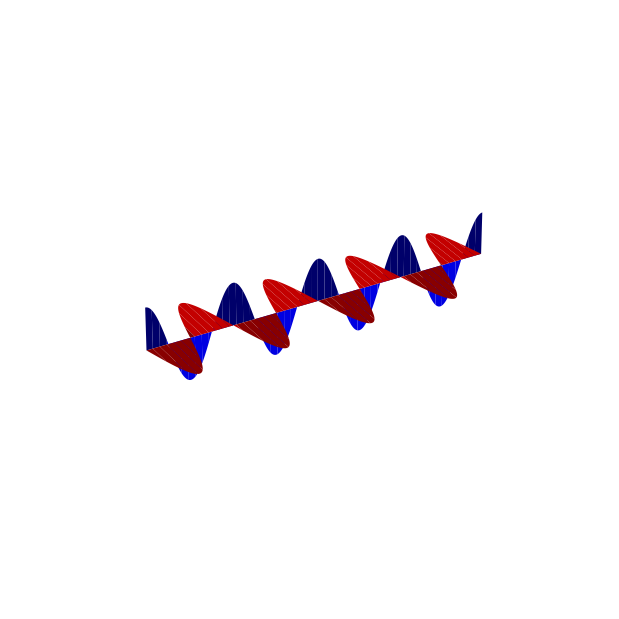

Here is the Python script that generated this plot:
import numpy as np
import matplotlib.pyplot as plt
from mpl_toolkits.mplot3d import Axes3D

# 4周期分のt
# 変更後（4周期、1周期 = 4π の長さ → 2倍に拡大）
t = np.linspace(0, 4 * 2 * np.pi, 500)
x = t
y_red = -np.sin(t) / 3
z_blue = np.sin(t + np.pi / 2) / 3

# プロット準備
fig = plt.figure(figsize=(20, 6))
ax = fig.add_subplot(111, projection='3d')

ax.plot_surface(
    np.array([x, x]),
    np.array([y_red, np.zeros_like(y_red)]),
    np.array([[0] * len(x), [0] * len(x)]),
    color='red', alpha=1.0
)
ax.plot_surface(
    np.array([x, x]),
    np.array([[0] * len(x), [0] * len(x)]),
    np.array([z_blue, np.zeros_like(z_blue)]),
    color='blue', alpha=1.0
)

# 赤い波（Y方向）と塗り面
#ax.plot(x, y_red, zs=0, zdir='z', color='red')
# 青い波（Z方向）と塗り面
#ax.plot(x, z_blue, zs=0, zdir='y', color='blue')

ax.set_xlim(0, 4 * 2 * np.pi)  # ← x軸の表示範囲を2倍に
ax.set_ylim(-1, 1)  # ← x軸の表示範囲を2倍に
ax.set_zlim(-1, 1)  # ← x軸の表示範囲を2倍に

ax.view_init(elev=30, azim=60)

# 軸・背景パネルを非表示
ax.set_xticks([])
ax.set_yticks([])
ax.set_zticks([])
ax.set_axis_off()
for axis in [ax.xaxis, ax.yaxis, ax.zaxis]:
    axis.set_pane_color((1.0, 1.0, 1.0, 0.0))
    axis._axinfo["grid"]['color'] = (1, 1, 1, 0)



# 背景を透明にして保存
plt.subplots_adjust(left=0, right=1, top=1, bottom=0)
fig.patch.set_alpha(0)
plt.savefig("radiowave.png", dpi=300, transparent=True)
plt.close()
